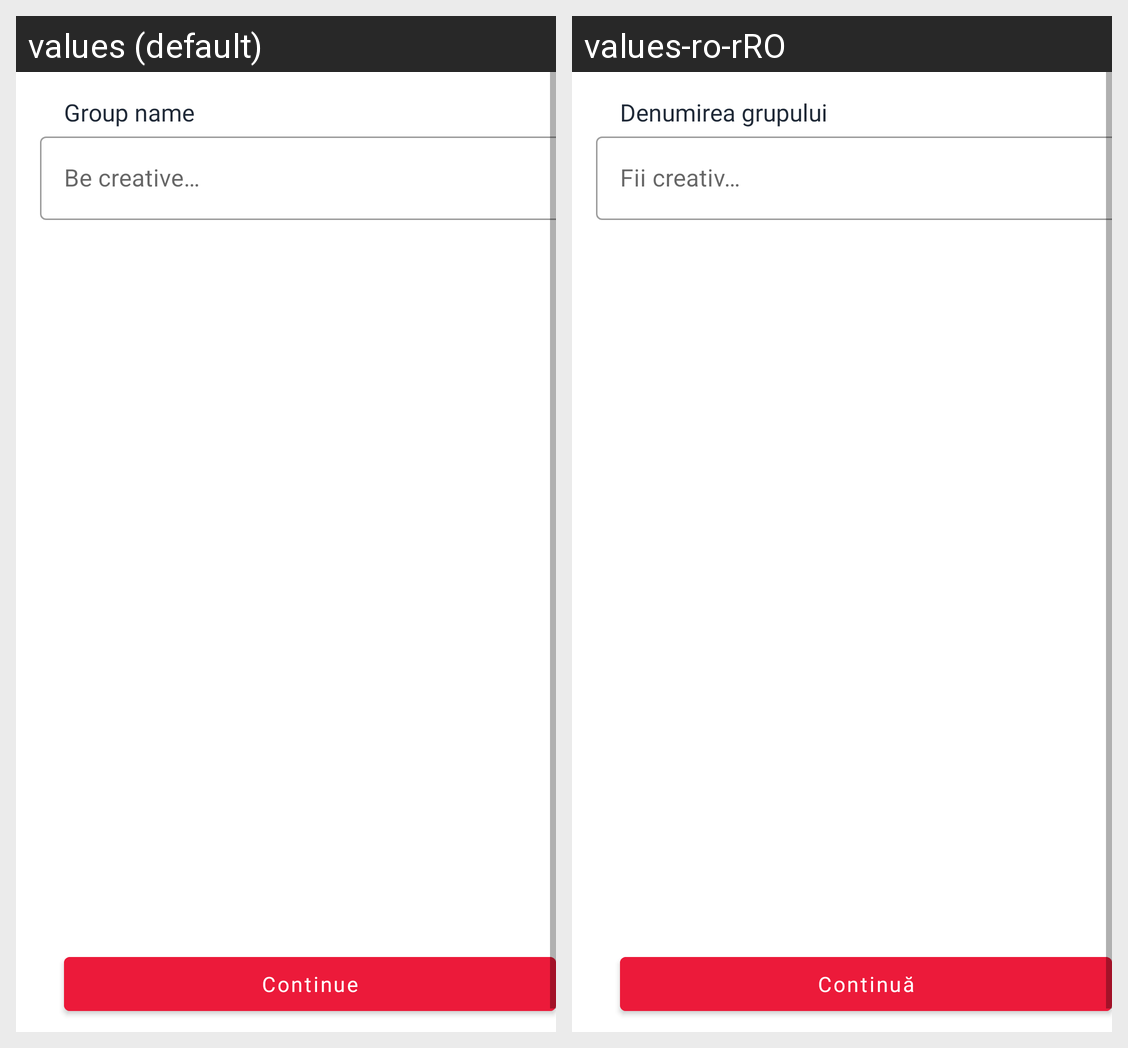

Locale-by-locale string values for the Android screen shown in this grid:
Android screen res/layout/fragment_group_create_info.xml rendered under 2 locales, left to right: values (default), values-ro-rRO. Device: Nexus 5 (rendered at 1080×1920; each locale shown at half size, 540×960, under a caption strip naming it); theme AppTheme.
Strings drawn on this screen, with the default value and each locale's value (text and hints the layout hard-codes, and strings that could not be matched under every locale, appear in the picture but are not listed):

group_name_label
  values: Group name
  values-ro-rRO: Denumirea grupului

group_name_hint
  values: Be creative…
  values-ro-rRO: Fii creativ…

group_continue_button_label
  values: Continue
  values-ro-rRO: Continuă
